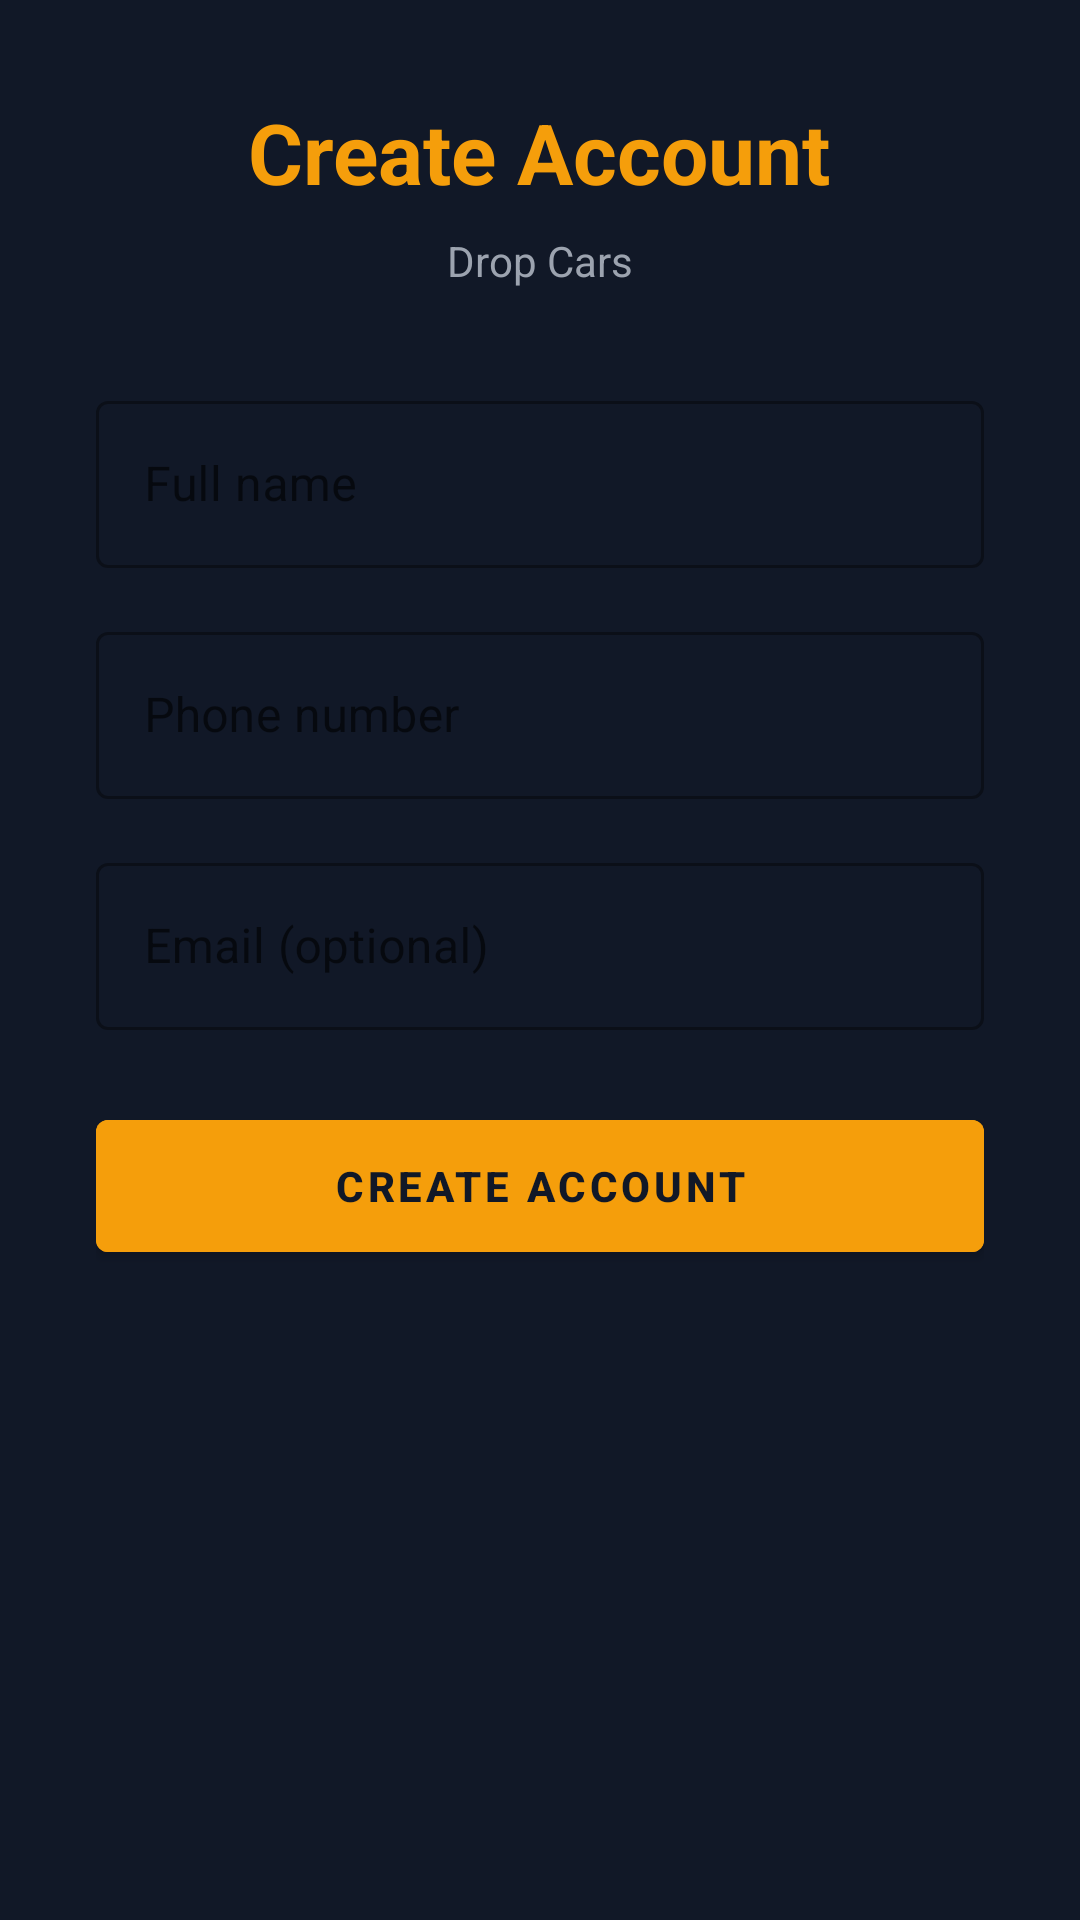

Write the Android layout XML for this screen, with the resource values it uses.
<!-- AndroidManifest.xml: application theme Theme.DropCars -->
<!-- res/layout/fragment_register.xml -->
<?xml version="1.0" encoding="utf-8"?>
<ScrollView xmlns:android="http://schemas.android.com/apk/res/android"
    android:layout_width="match_parent"
    android:layout_height="match_parent"
    android:background="@color/dc_black"
    android:fillViewport="true">

    <LinearLayout
        android:layout_width="match_parent"
        android:layout_height="wrap_content"
        android:gravity="center_horizontal"
        android:orientation="vertical"
        android:padding="32dp">

        <TextView
            android:layout_width="wrap_content"
            android:layout_height="wrap_content"
            android:text="Create Account"
            android:textColor="@color/dc_yellow"
            android:textSize="28sp"
            android:textStyle="bold"
            android:layout_marginBottom="8dp"/>

        <TextView
            android:layout_width="wrap_content"
            android:layout_height="wrap_content"
            android:text="Drop Cars"
            android:textColor="#9CA3AF"
            android:textSize="14sp"
            android:layout_marginBottom="32dp"/>

        <com.google.android.material.textfield.TextInputLayout
            android:layout_width="match_parent"
            android:layout_height="wrap_content"
            android:hint="@string/hint_name"
            style="@style/Widget.MaterialComponents.TextInputLayout.OutlinedBox"
            android:layout_marginBottom="16dp">
            <com.google.android.material.textfield.TextInputEditText
                android:id="@+id/etName"
                android:layout_width="match_parent"
                android:layout_height="wrap_content"
                android:inputType="textPersonName"
                android:textColor="@color/dc_white"/>
        </com.google.android.material.textfield.TextInputLayout>

        <com.google.android.material.textfield.TextInputLayout
            android:layout_width="match_parent"
            android:layout_height="wrap_content"
            android:hint="@string/hint_phone"
            style="@style/Widget.MaterialComponents.TextInputLayout.OutlinedBox"
            android:layout_marginBottom="16dp">
            <com.google.android.material.textfield.TextInputEditText
                android:id="@+id/etPhone"
                android:layout_width="match_parent"
                android:layout_height="wrap_content"
                android:inputType="phone"
                android:textColor="@color/dc_white"/>
        </com.google.android.material.textfield.TextInputLayout>

        <com.google.android.material.textfield.TextInputLayout
            android:layout_width="match_parent"
            android:layout_height="wrap_content"
            android:hint="@string/hint_email"
            style="@style/Widget.MaterialComponents.TextInputLayout.OutlinedBox"
            android:layout_marginBottom="24dp">
            <com.google.android.material.textfield.TextInputEditText
                android:id="@+id/etEmail"
                android:layout_width="match_parent"
                android:layout_height="wrap_content"
                android:inputType="textEmailAddress"
                android:textColor="@color/dc_white"/>
        </com.google.android.material.textfield.TextInputLayout>

        <com.google.android.material.button.MaterialButton
            android:id="@+id/btnRegister"
            android:layout_width="match_parent"
            android:layout_height="56dp"
            android:text="Create Account"
            android:backgroundTint="@color/dc_yellow"
            android:textColor="@color/dc_black"
            android:textStyle="bold"/>
    </LinearLayout>
</ScrollView>
<!-- resources referenced by this layout -->
<resources>
  <color name="dc_black">#111827</color>
  <color name="dc_white">#FFFFFF</color>
  <color name="dc_yellow">#F59E0B</color>
  <string name="hint_email">Email (optional)</string>
  <string name="hint_name">Full name</string>
  <string name="hint_phone">Phone number</string>
  <style name="Theme.DropCars" parent="Theme.MaterialComponents.DayNight.NoActionBar">
          <item name="colorPrimary">@color/dc_yellow</item>
          <item name="colorPrimaryVariant">@color/dc_yellow_dark</item>
          <item name="colorOnPrimary">@color/dc_black</item>
          <item name="colorSecondary">@color/dc_black</item>
          <item name="colorOnSecondary">@color/dc_white</item>
          <item name="android:statusBarColor">@color/statusBarColor</item>
          <item name="android:windowBackground">@color/dc_surface</item>
      </style>
  <color name="dc_yellow_dark">#D97706</color>
  <color name="statusBarColor">#D97706</color>
  <color name="dc_surface">#F9FAFB</color>
</resources>
